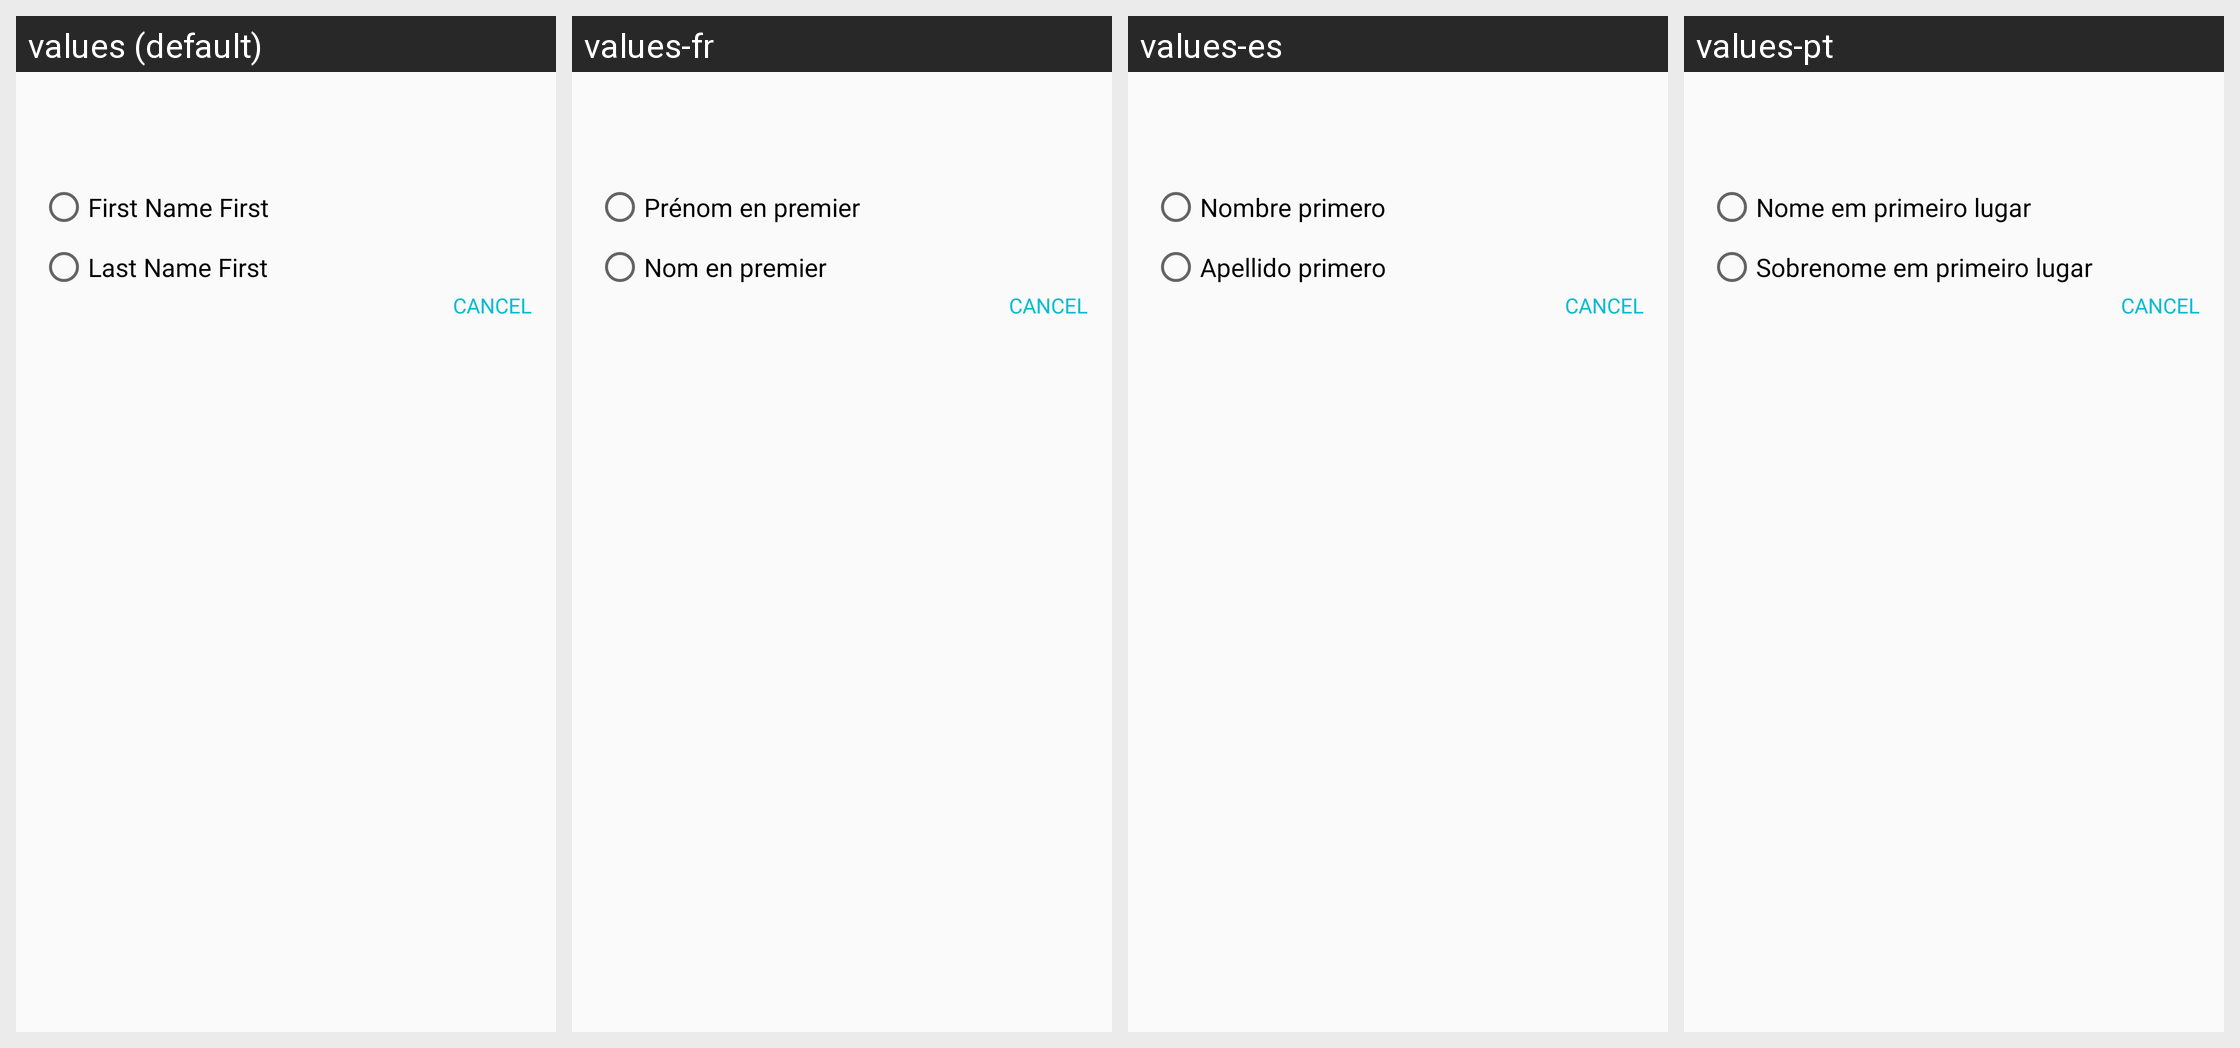

The Android screen above is rendered under several locales of the same app. Produce the string resources it draws, with the default and per-locale values.
Android screen res/layout/dialog_preference_item.xml rendered under 4 locales, left to right: values (default), values-fr, values-es, values-pt. Device: Nexus 5 (rendered at 1080×1920; each locale shown at half size, 540×960, under a caption strip naming it); theme AppTheme.
Other locales in the repository, not shown: values-de, values-it, values-iw, values-ja, values-ko, values-ru, values-zh-rCN.
Strings drawn on this screen, with the default value and each locale's value (text and hints the layout hard-codes, and strings that could not be matched under every locale, appear in the picture but are not listed):

first_name_first
  values: First Name First
  values-fr: Prénom en premier
  values-es: Nombre primero
  values-pt: Nome em primeiro lugar

last_name_first
  values: Last Name First
  values-fr: Nom en premier
  values-es: Apellido primero
  values-pt: Sobrenome em primeiro lugar
